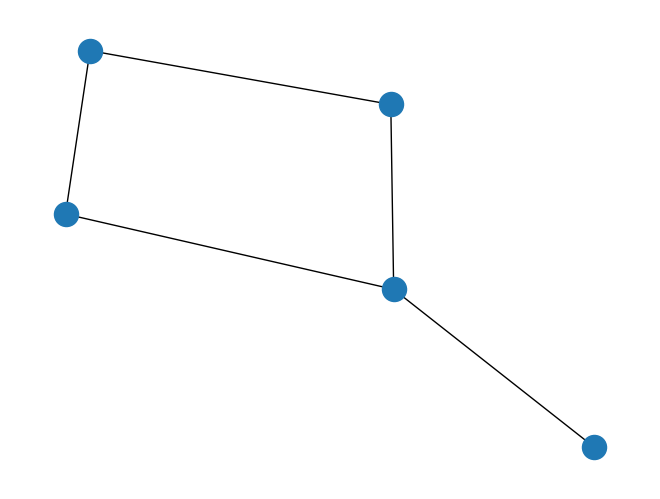

The matplotlib source for this figure:
from re import A
import networkx as nx
import matplotlib.pyplot as plt

l1 = ['a', 'b', 'c', 'd']
l2 = ['a', 'b', 'e', 'd']

megalist = [l1,l2]

G = nx.Graph()

for x in megalist:
    G.add_nodes_from(x)
    tup = []
    for i in range(len(x)-1):
        tup.append(tuple([x[i], x[i+1]]))

    G.add_edges_from(tup)

nx.draw(G)



plt.show()
